Run: headless pygame with SDL's dummy video driver; simulated clock (each Clock.tick advances the game by its frame time, no real sleeping); random seed 0; keys injected as events and as key.get_pressed() state; no mouse input.
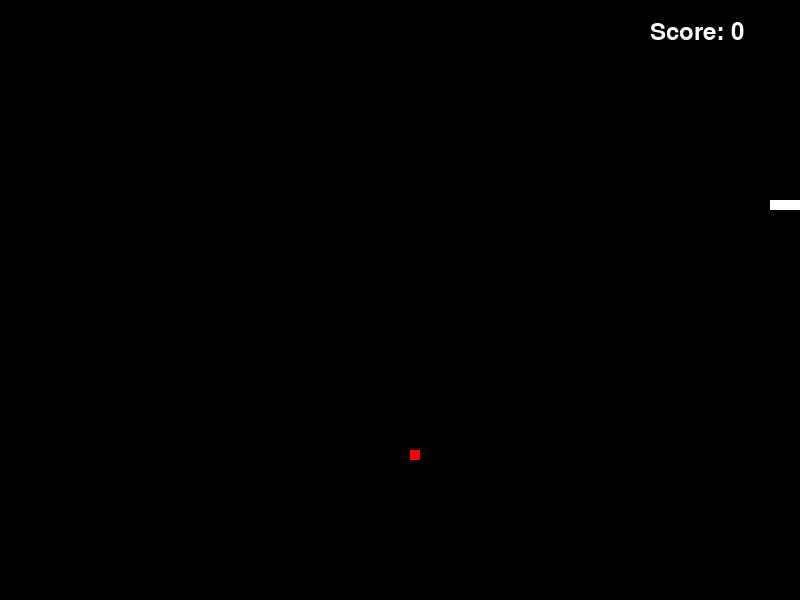
Frame 1 of 1 · flips 1–60 · no input (game ended)

The pygame program that drew these frames:

import pygame
import sys
import random
import time

# Initialize Pygame
pygame.init()

# Set up some constants
WIDTH, HEIGHT = 800, 600
WHITE = (255, 255, 255)
BLACK = (0, 0, 0)
RED = (255, 0, 0)

# Set up the display
win = pygame.display.set_mode((WIDTH, HEIGHT))

class SnakeGame:
    def __init__(self):
        self.snake_pos = [200, 200]
        self.snake_body = [[200, 200], [220, 200], [240, 200]]
        self.food_pos = [random.randrange(20, WIDTH - 20) // 10 * 10, random.randrange(20, HEIGHT - 20) // 10 * 10]
        self.food_spawn = True
        self.snake_direction = 'RIGHT'
        self.score = 0

    def draw_everything(self):
        win.fill(BLACK)
        for pos in self.snake_body:
            pygame.draw.rect(win, WHITE, (pos[0], pos[1], 10, 10))
        pygame.draw.rect(win, RED, (self.food_pos[0], self.food_pos[1], 10, 10))

    def draw_score(self):
        font = pygame.font.Font(None, 36)
        text = font.render(f'Score: {self.score}', True, WHITE)
        win.blit(text, (WIDTH - 150, 20))

    def update_snake_position(self):
        if self.snake_direction == 'RIGHT':
            new_head_pos = [self.snake_body[-1][0] + 10, self.snake_body[-1][1]]
        elif self.snake_direction == 'LEFT':
            new_head_pos = [self.snake_body[-1][0] - 10, self.snake_body[-1][1]]
        elif self.snake_direction == 'UP':
            new_head_pos = [self.snake_body[-1][0], self.snake_body[-1][1] - 10]
        elif self.snake_direction == 'DOWN':
            new_head_pos = [self.snake_body[-1][0], self.snake_body[-1][1] + 10]

        if (new_head_pos[0] < 0 or new_head_pos[0] > WIDTH - 10 or
                new_head_pos[1] < 0 or new_head_pos[1] > HEIGHT - 10):
            pygame.quit()
            sys.exit()

        self.snake_body.append(new_head_pos)
        if self.food_pos == new_head_pos:
            self.score += 1
            self.food_spawn = False
        else:
            self.snake_body.pop(0)

    def update_food_position(self):
        if not self.food_spawn:
            self.food_pos = [random.randrange(20, WIDTH - 20) // 10 * 10,
                             random.randrange(20, HEIGHT - 20) // 10 * 10]
            self.food_spawn = True

    def check_collision(self):
        for pos in self.snake_body[:-1]:
            if self.snake_body[-1] == pos:
                pygame.quit()
                sys.exit()

game = SnakeGame()

clock = pygame.time.Clock()
while True:
    for event in pygame.event.get():
        if event.type == pygame.QUIT:
            pygame.quit()
            sys.exit()
        elif event.type == pygame.KEYDOWN:
            if event.key == pygame.K_UP and game.snake_direction != 'DOWN':
                game.snake_direction = 'UP'
            elif event.key == pygame.K_DOWN and game.snake_direction != 'UP':
                game.snake_direction = 'DOWN'
            elif event.key == pygame.K_LEFT and game.snake_direction != 'RIGHT':
                game.snake_direction = 'LEFT'
            elif event.key == pygame.K_RIGHT and game.snake_direction != 'LEFT':
                game.snake_direction = 'RIGHT'

    game.update_snake_position()
    game.check_collision()
    game.draw_everything()
    game.draw_score()

    if not game.food_spawn:
        game.update_food_position()

    pygame.display.update()
    clock.tick(10)
